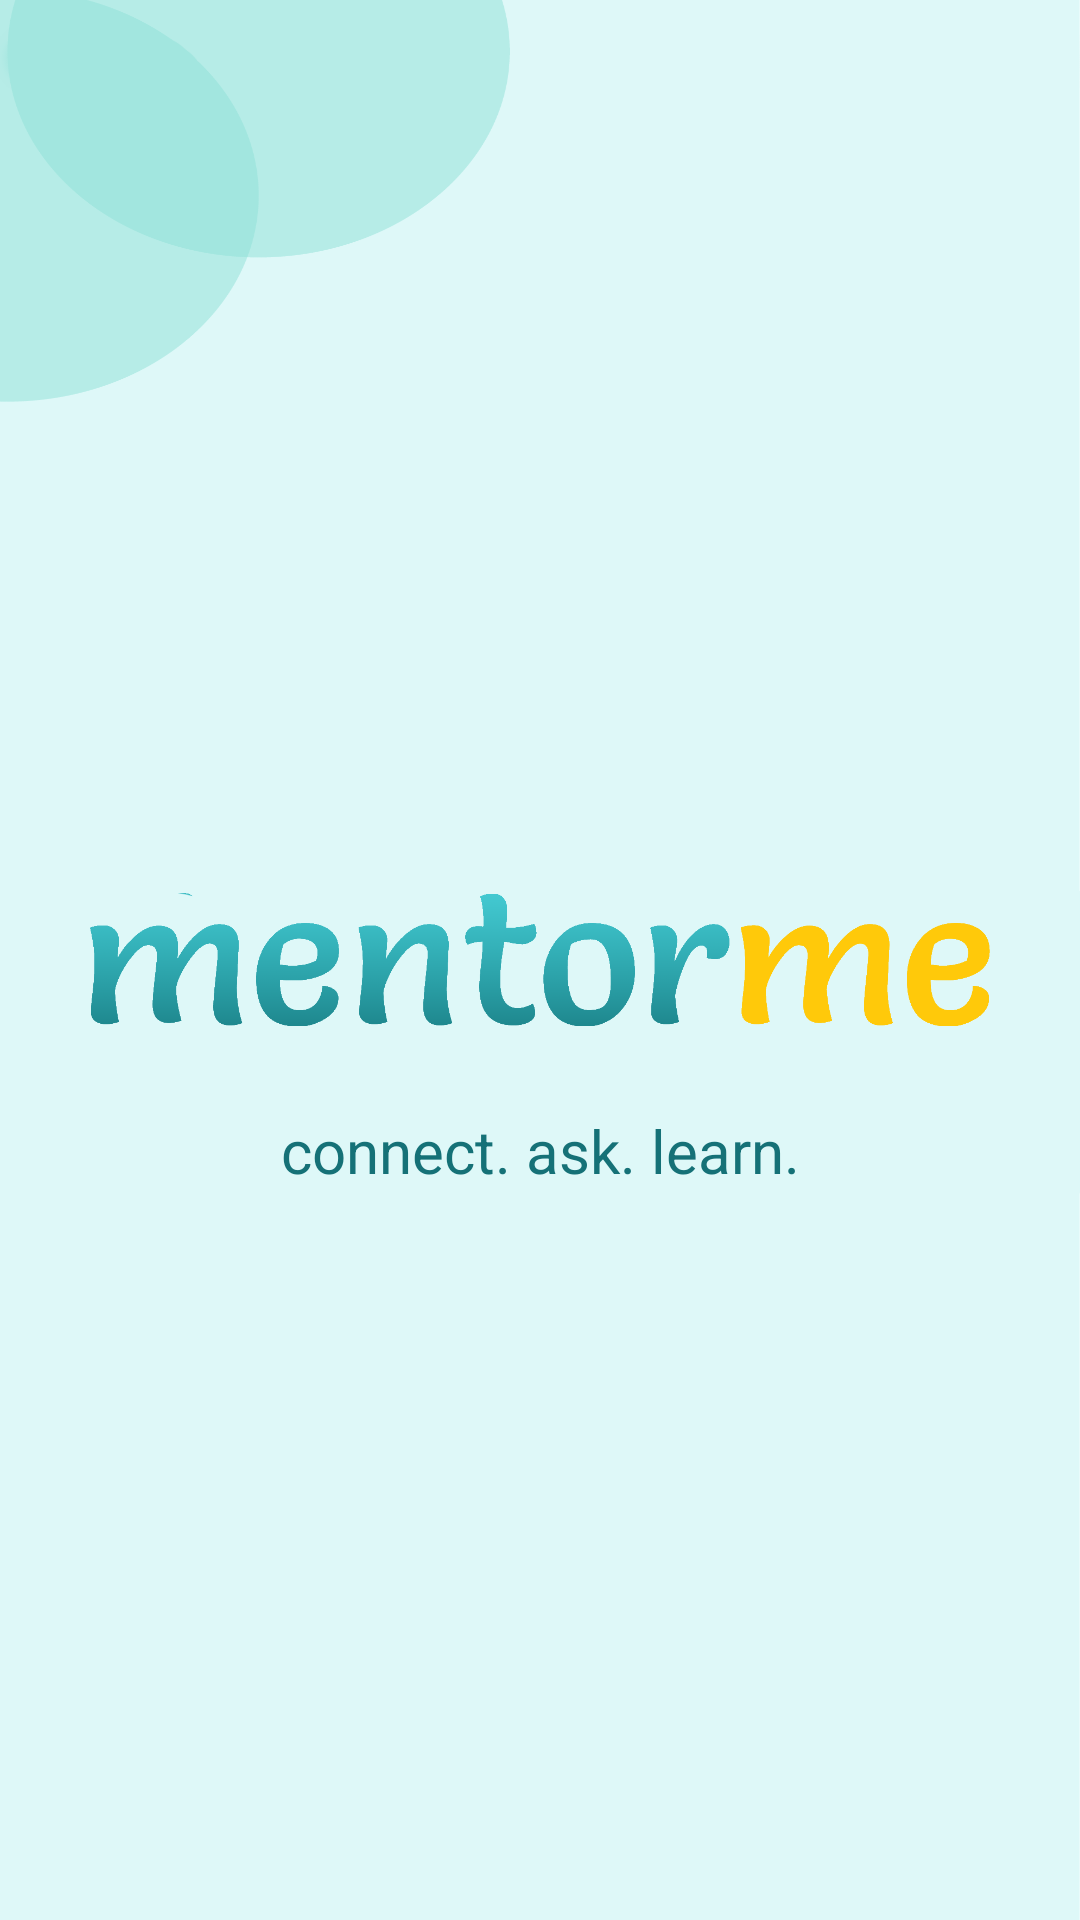

Layout XML and referenced resources for this Android screen:
<!-- AndroidManifest.xml: application theme Theme.A1 -->
<!-- res/layout/activity_splash_screen.xml -->
<?xml version="1.0" encoding="utf-8"?>
<androidx.constraintlayout.widget.ConstraintLayout xmlns:android="http://schemas.android.com/apk/res/android"
    xmlns:app="http://schemas.android.com/apk/res-auto"
    xmlns:tools="http://schemas.android.com/tools"
    android:layout_width="match_parent"
    android:layout_height="match_parent"
    android:background="@drawable/empty"
    tools:context=".SplashScreen">

    <ImageView
        android:id="@+id/icon"
        android:layout_width="300dp"
        android:layout_height="100dp"
        android:src="@drawable/title"
        app:layout_constraintTop_toTopOf="parent"
        app:layout_constraintStart_toStartOf="parent"
        app:layout_constraintEnd_toEndOf="parent"
        app:layout_constraintBottom_toBottomOf="parent"/>

    <TextView
        android:layout_width="wrap_content"
        android:layout_height="wrap_content"
        android:text="connect. ask. learn."
        app:layout_constraintTop_toBottomOf="@id/icon"
        app:layout_constraintStart_toStartOf="parent"
        app:layout_constraintEnd_toEndOf="parent"
        android:textSize="20dp"
        android:textColor="#157177"/>


</androidx.constraintlayout.widget.ConstraintLayout>
<!-- resources referenced by this layout -->
<resources>
  <!-- drawable empty: png bitmap (drawable, 25528 bytes) -->
  <!-- drawable title: png bitmap (drawable, 53738 bytes) -->
  <style name="Theme.A1" parent="Base.Theme.A1">
      
      <item name="android:navigationBarColor">@android:color/transparent</item>
      <item name="android:statusBarColor">@android:color/transparent</item>
      <item name="android:windowLightStatusBar">?attr/isLightTheme</item>
    </style>
</resources>
